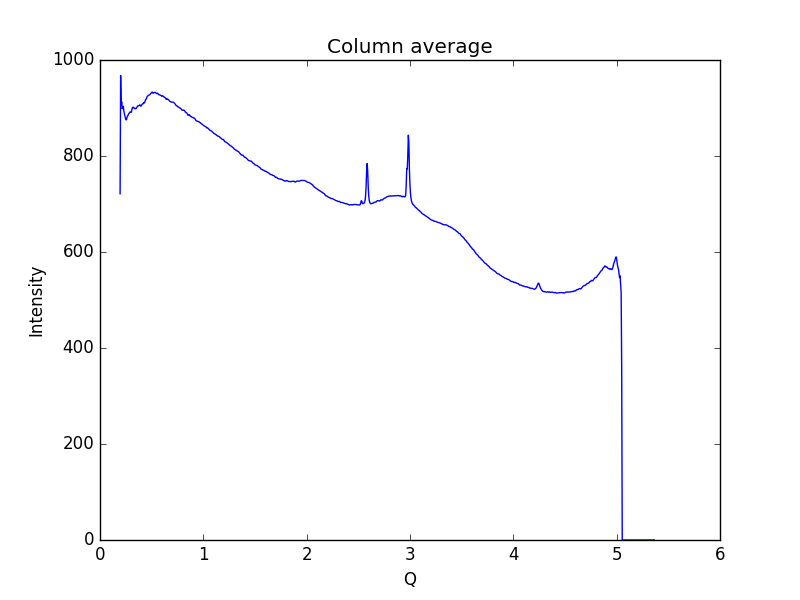

The file beside this chart, header and first rows:
0.19448614755544588, 721.267
0.1997, 967.7
0.2048, 906.6
0.21, 912.9
0.2152, 898.5
0.2204, 901.4
0.2255, 903.7
0.2307, 894
0.2359, 888.1
0.2411, 883.4
0.2462, 879
0.2514, 875.4
0.2566, 875.5
0.2618, 881
0.2669, 883.5
0.2721, 885.1
0.2773, 887.9
0.2825, 888.8
0.2876, 891
0.2928, 891.7
0.298, 890.9
0.3032, 891.3
0.3083, 896.5
0.3135, 900.4
0.3187, 901.8
0.3239, 901.2
0.329, 899.7
0.3342, 899.6
0.3394, 898.1
0.3446, 899.2
0.3497, 899.1
0.3549, 901
0.3601, 902.4
0.3653, 904.5
0.3704, 904.4
0.3756, 904.8
0.3808, 905.5
0.386, 906.7
0.3911, 904.7
0.3963, 903.8
0.4015, 905.4
0.4067, 907.5
0.4118, 908.5
0.417, 908.8
0.4222, 911.1
0.4274, 910.4
0.4325, 911.8
0.4377, 915.3
0.4429, 917.8
0.4481, 919.1
0.4532, 922.3
0.4584, 924.5
0.4636, 925.4
0.4688, 926
0.4739, 927
0.4791, 927.6
0.4843, 928.2
0.4895, 930
0.4946, 931.2
0.4998, 932
0.505, 933.4
... 939 more rows
